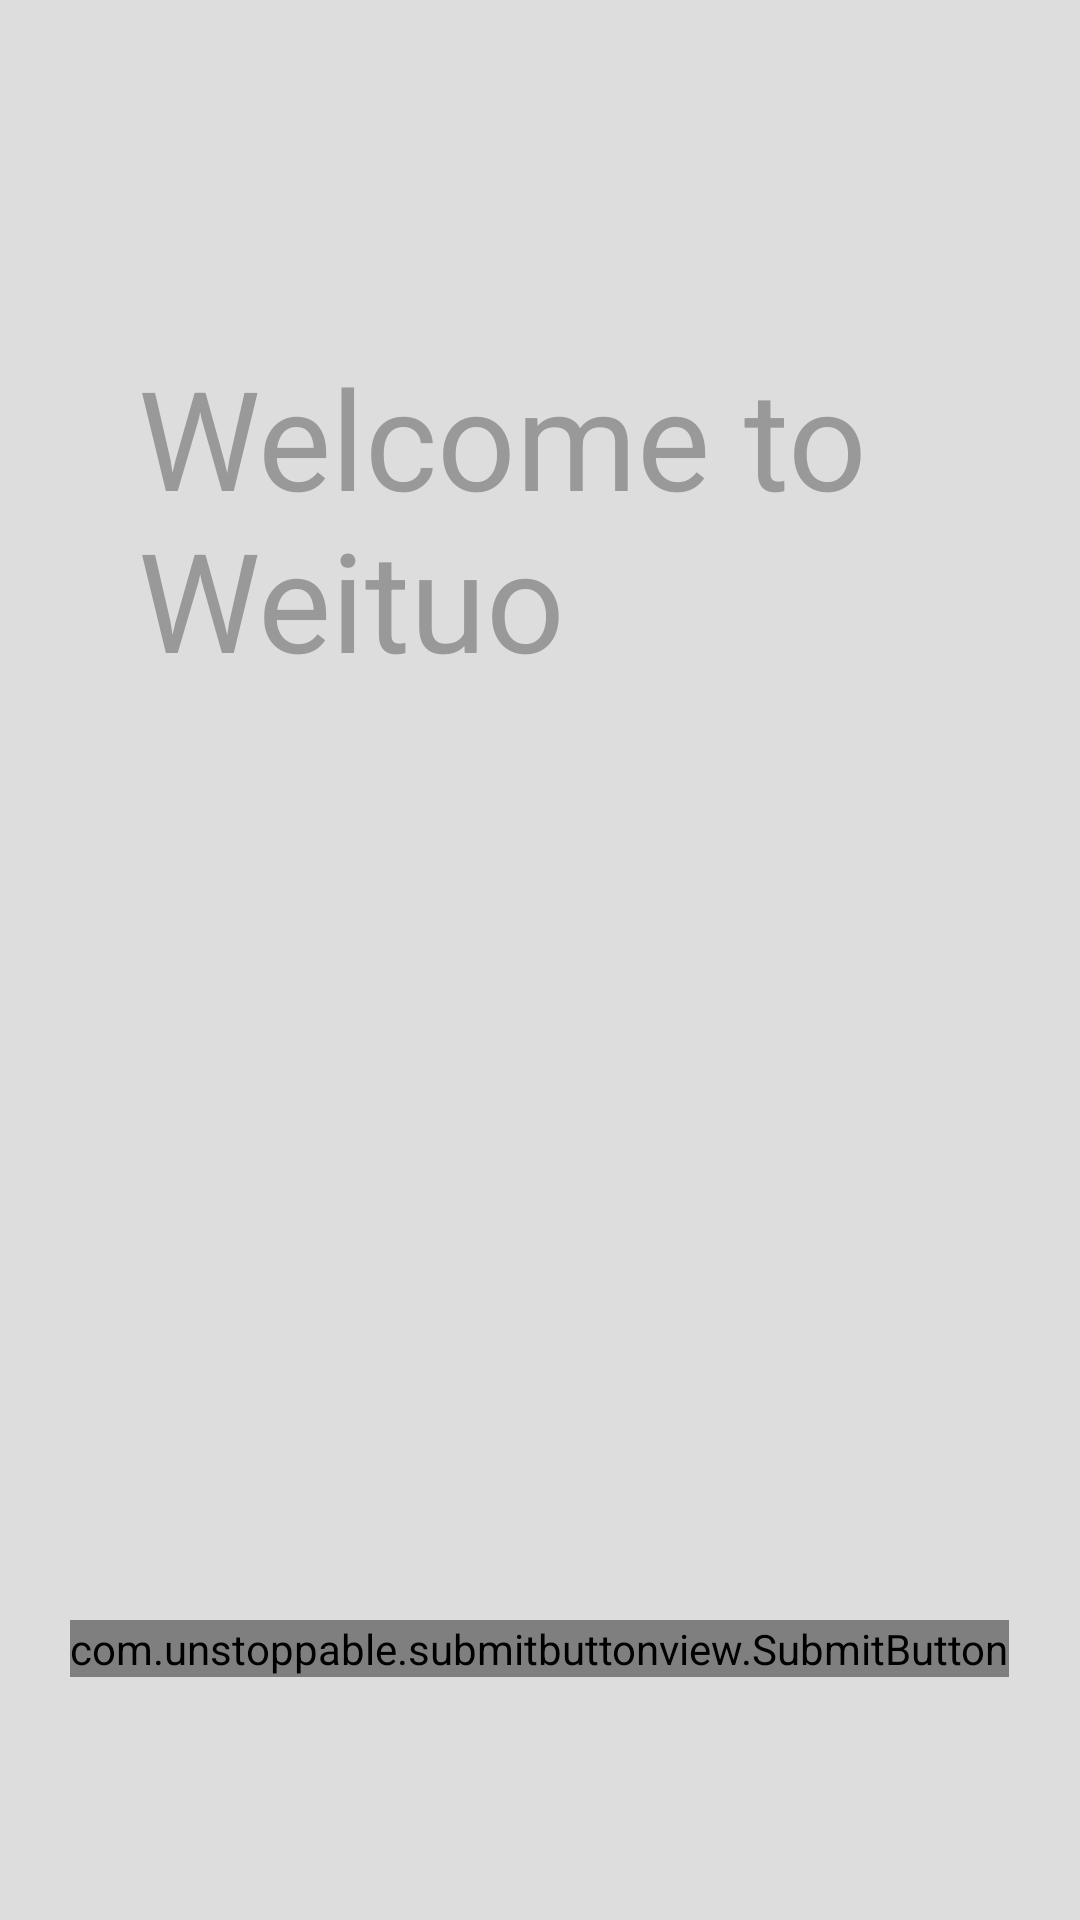

Android layout source for this screen:
<!-- AndroidManifest.xml: application theme AppTheme -->
<!-- res/layout/fragment_one.xml -->
<?xml version="1.0" encoding="utf-8"?>
<RelativeLayout xmlns:android="http://schemas.android.com/apk/res/android"
    xmlns:app="http://schemas.android.com/apk/res-auto"
    android:layout_width="match_parent"
    android:layout_height="match_parent"
    android:background="#dddddd">

    <TextView
        android:id="@+id/textView"
        android:layout_width="wrap_content"
        android:layout_height="wrap_content"
        android:layout_alignParentStart="true"
        android:layout_alignParentTop="true"
        android:layout_marginLeft="@dimen/text_margin"
        android:layout_marginRight="@dimen/text_margin"
        android:layout_marginStart="46dp"
        android:layout_marginTop="115dp"
        android:text="Welcome to Weituo"
        android:textAppearance="?attr/textAppearanceListItem"
        android:textColor="#999999"
        android:textSize="46sp" />

    <com.unstoppable.submitbuttonview.SubmitButton
        android:id="@+id/btn_help"
        android:layout_width="wrap_content"
        android:layout_height="wrap_content"
        android:layout_alignParentBottom="true"
        android:layout_centerHorizontal="true"
        android:layout_marginBottom="81dp"
        app:buttonColor="@color/colorAccent"
        app:buttonText="Help me" />

    <android.support.design.widget.AppBarLayout
        android:id="@+id/appbar"
        android:visibility="gone"
        android:layout_width="match_parent"
        android:layout_height="wrap_content"
        android:theme="@style/ThemeOverlay.AppCompat.Dark.ActionBar">

        <android.support.v7.widget.Toolbar
            android:id="@+id/tb_one"
            android:layout_width="match_parent"
            android:layout_height="?actionBarSize"
            android:layout_alignParentStart="true"
            android:layout_alignParentTop="true"
            android:background="@color/colorBackground"
            android:minHeight="?attr/actionBarSize" />
    </android.support.design.widget.AppBarLayout>
</RelativeLayout>
<!-- resources referenced by this layout -->
<resources>
  <color name="colorAccent">#FF4081</color>
  <color name="colorBackground">#319bd2</color>
  <dimen name="text_margin">16dp</dimen>
  <style name="AppTheme" parent="Theme.AppCompat.Light.NoActionBar">
          
          <item name="colorPrimary">@color/colorBackground</item>
          <item name="colorPrimaryDark">@color/colorPrimaryDark</item>
          <item name="colorAccent">@color/colorAccent</item>
          <item name="android:windowContentOverlay">@null</item>
      </style>
  <color name="colorPrimaryDark">#303F9F</color>
</resources>
